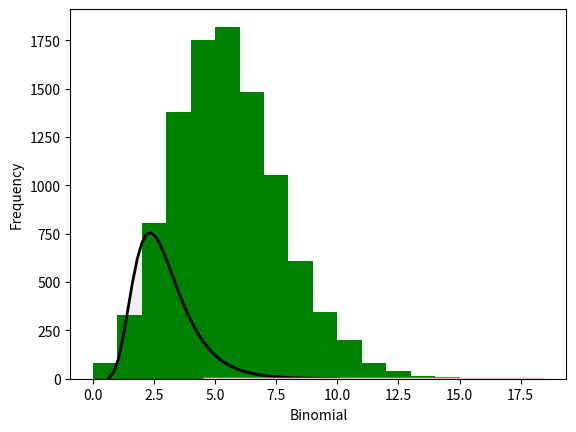

The matplotlib source for this figure: (Note: this script raises an exception after producing the figure.)
# Normal Distribution
import scipy.stats
import numpy as np
import matplotlib.pyplot as plt
np.random.seed(1234)
samples=np.random.lognormal(mean=1.,sigma=.4,size=10000)
shape,loc,scale=scipy.stats.lognorm.fit(samples,floc=0)
num_bins=50
clr="#EFEFEF"
counts,edges,patches=plt.hist(samples,bins=num_bins,color=clr)
centers=0.5*(edges[:-1]+edges[1:])
cdf=scipy.stats.lognorm.cdf(edges,shape,loc=loc,scale=scale)
prob=np.diff(cdf)
plt.plot(centers,samples.size*prob,'k-',linewidth=2)
plt.show()


# Binomial Distribution
import seaborn
import matplotlib.pyplot as plt
from scipy.stats import binom
data=binom.rvs(n=17,p=0.7,loc=0,size=1010)
ax=seaborn.distplot(data,
                kde=True,
                color='pink',
                hist_kws={"linewidth": 22,'alpha':0.77})
ax.set(xlabel='Binomial',ylabel='Frequency')
plt.show()


# Poisson Distribution
import numpy as np
import matplotlib.pyplot as plt
s=np.random.poisson(5, 10000)
plt.hist(s,16,normed=True,color='Green')
plt.show()


# Bernoulli Distribution
import numpy as np
import matplotlib.pyplot as plt
s=np.random.binomial(10,0.5,1000)
plt.hist(s,16,normed=True,color='Brown')
plt.show()


# Exponential Distribution

import numpy as N
import matplotlib.pyplot as P

n = 1000    
scale_radius = 2
central_surface_density = 100 #I would like this to be the controlling variable, even if it's specification had knock on effects on n.
radius_array = N.random.exponential(scale_radius,(n,1))     
P.figure()    
nbins = 100
number_density, radii = N.histogram(radius_array, bins=nbins,normed=False)
P.plot(radii[0:-1], number_density)
P.xlabel('$R$')
P.ylabel(r'$\Sigma$')
P.ylim(0, central_surface_density)
P.legend()      
P.show()
